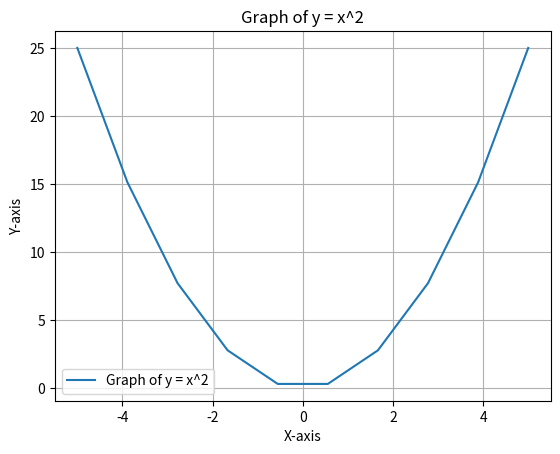

This chart was generated by the following Python code:
import matplotlib.pyplot as plt
import numpy as np

# Create some example data

"""
The np.linspace(-5, 5, 10) command in Python, using NumPy, generates an array of 10 equally spaced values between -5 and 5 (inclusive). 
Here's what the array looks like:

import numpy as np

values = np.linspace(-5, 5, 10)
print(values)

Output:

[-5.         -3.88888889 -2.77777778 -1.66666667 -0.55555556  0.55555556  1.66666667  2.77777778  3.88888889  5.        ]

In this example, the linspace function creates an array of 10 values, starting from -5 and ending at 5, such that the spacing 
between consecutive values is the same. These values are evenly distributed within the specified range.
"""

x_values = np.linspace(-5, 5, 10)
y_values = x_values**2  # Replace this with your actual function

# Plot the graph
plt.plot(x_values, y_values, label='Graph of y = x^2')

# Add labels and title
plt.xlabel('X-axis')
plt.ylabel('Y-axis')
plt.title('Graph of y = x^2')

# Add gridlines
plt.grid(True)

# Add legend
plt.legend()

# Display the graph
plt.show()